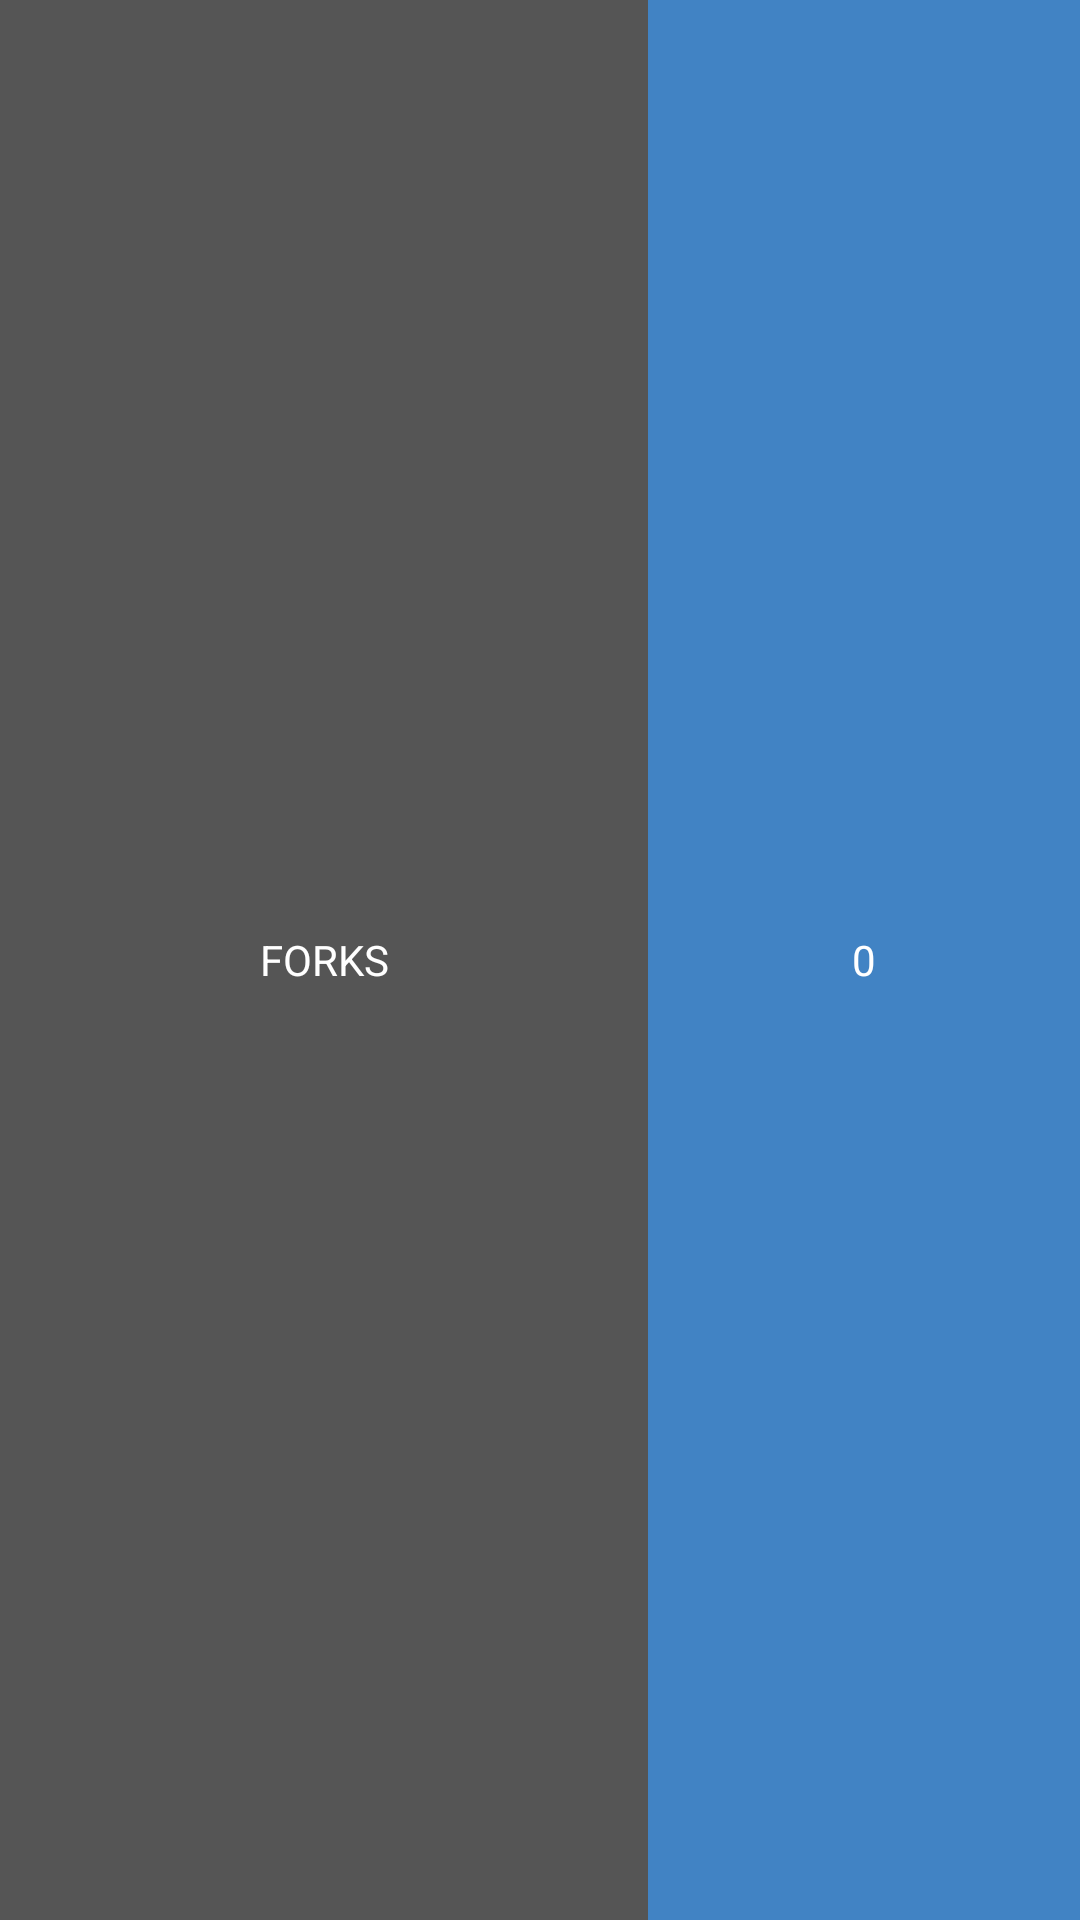

Reconstruct the res/layout file that produces this screen, plus the resources it refers to.
<!-- AndroidManifest.xml: application theme AppTheme -->
<!-- res/layout/forks.xml -->
<?xml version="1.0" encoding="utf-8"?>
<LinearLayout xmlns:android="http://schemas.android.com/apk/res/android"
    android:layout_width="match_parent"
    android:layout_height="30dp"
    android:orientation="horizontal"
    android:weightSum="5">

    <TextView
        android:layout_width="match_parent"
        android:layout_height="match_parent"
        android:layout_gravity="center"
        android:layout_weight="2"
        android:background="#555555"
        android:fontFamily="sans-serif"
        android:gravity="center"
        android:paddingLeft="5dp"
        android:paddingTop="3dp"
        android:paddingRight="5dp"
        android:paddingBottom="3dp"
        android:text="FORKS"
        android:textColor="@color/white" />

    <TextView
        android:id="@+id/forks_result"
        android:layout_width="match_parent"
        android:layout_height="match_parent"
        android:layout_gravity="center"
        android:layout_weight="3"
        android:background="#4183c4"
        android:fontFamily="sans-serif"
        android:gravity="center"
        android:paddingLeft="5dp"
        android:paddingTop="3dp"
        android:paddingRight="5dp"
        android:paddingBottom="3dp"
        android:text="0"
        android:textColor="@color/white" />

</LinearLayout>
<!-- resources referenced by this layout -->
<resources>
  <color name="white">#FFFFFF</color>
  <style name="AppTheme" parent="Theme.AppCompat.Light.NoActionBar">
          
          <item name="colorPrimary">@color/colorPrimary</item>
          <item name="colorPrimaryDark">@color/colorPrimaryDark</item>
          <item name="colorAccent">@color/colorPrimaryDark</item>
      </style>
  <color name="colorPrimary">#6200EE</color>
  <color name="colorPrimaryDark">#00acff</color>
</resources>
